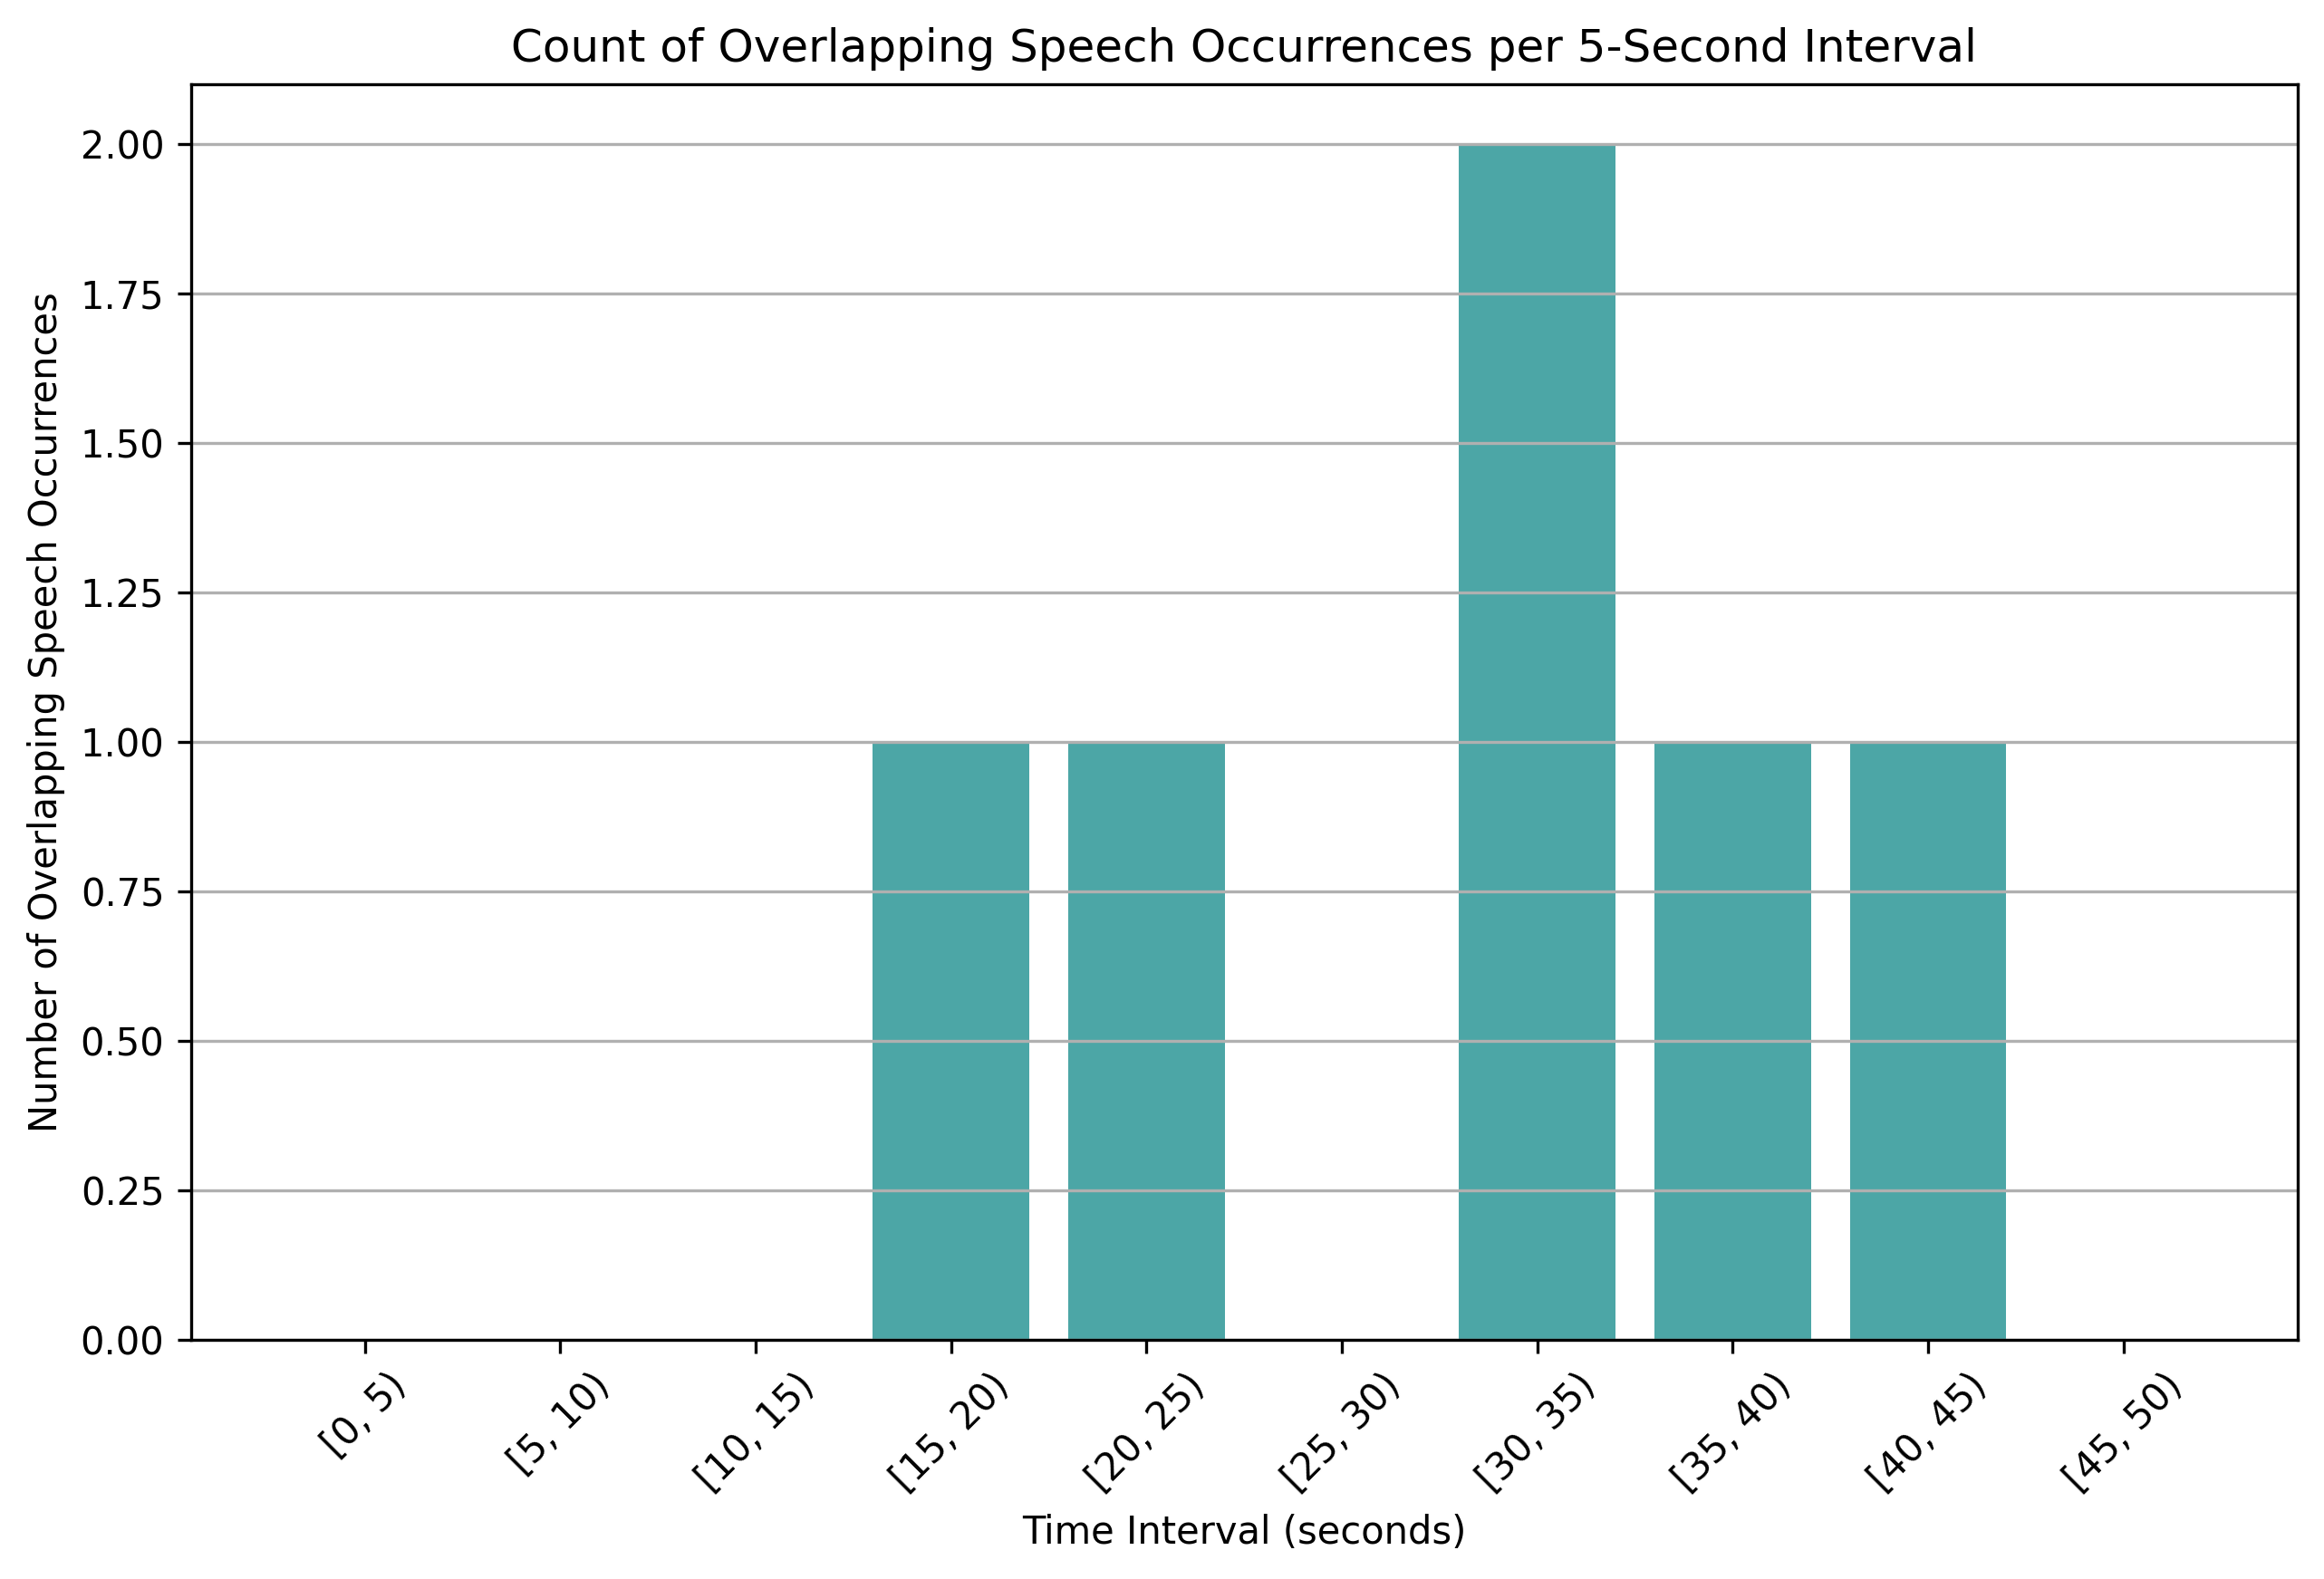

The file beside this chart, header and first rows:
time_bin, overlap_count
[0, 5), 0
[5, 10), 0
[10, 15), 0
[15, 20), 1
[20, 25), 1
[25, 30), 0
[30, 35), 2
[35, 40), 1
[40, 45), 1
[45, 50), 0
